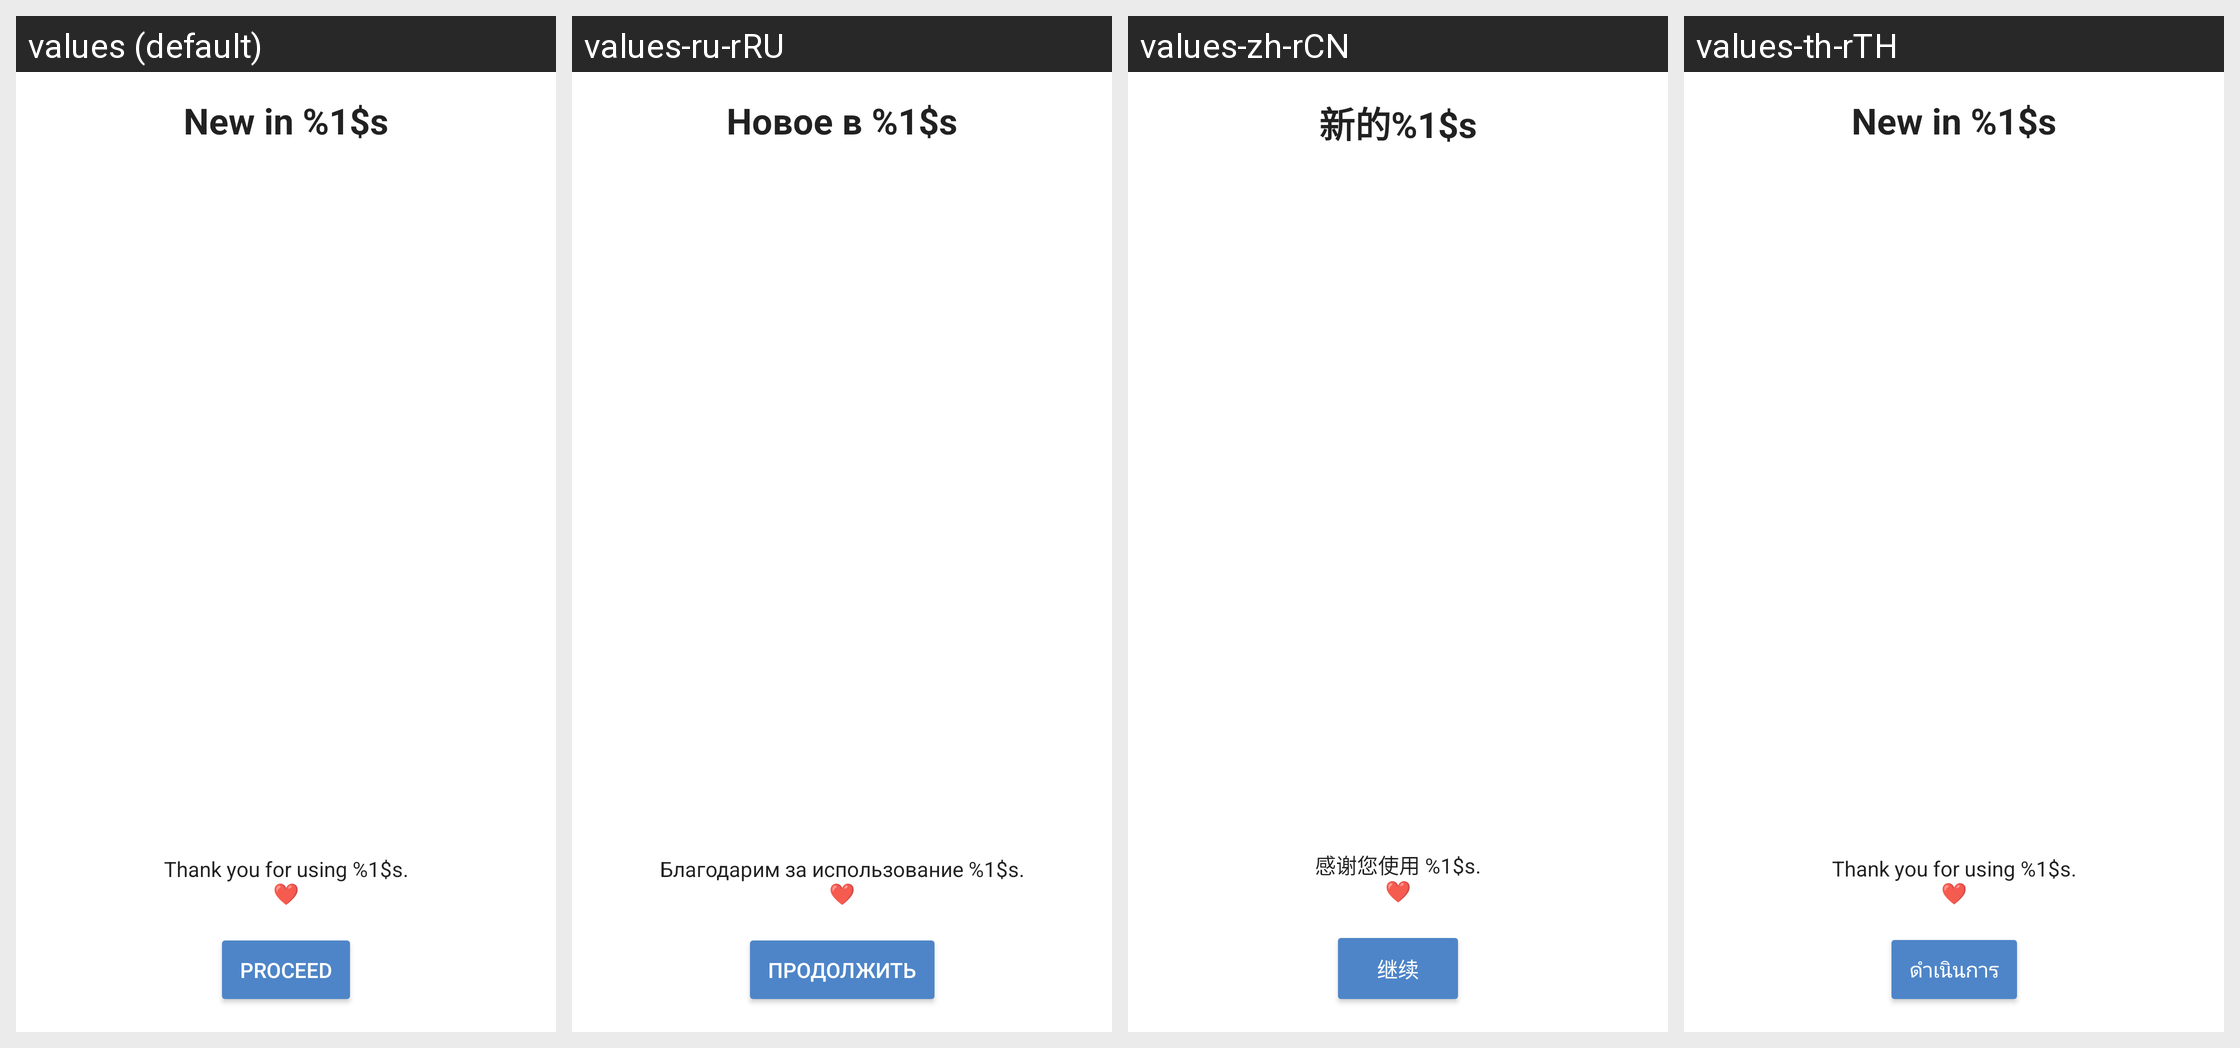

Strings drawn on this Android screen and how each of the app's shown locales translates them:
Android screen res/layout/release_notes_activity.xml rendered under 4 locales, left to right: values (default), values-ru-rRU, values-zh-rCN, values-th-rTH. Device: Nexus 5 (rendered at 1080×1920; each locale shown at half size, 540×960, under a caption strip naming it); theme Theme.ownCloud.Toolbar.
Other locales in the repository, not shown: values-bg-rBG, values-de, values-de-rCH, values-el, values-en-rGB, values-fi-rFI, values-he, values-hu-rHU, values-id, values-is, values-ko, values-nl, values-ru, values-sk-rSK, values-sv, values-tr, values-zh-rTW.
Strings drawn on this screen, with the default value and each locale's value (text and hints the layout hard-codes, and strings that could not be matched under every locale, appear in the picture but are not listed):

release_notes_header
  values: New in %1$s
  values-ru-rRU: Новое в %1$s
  values-zh-rCN: 新的%1$s
  values-th-rTH: New in %1$s  [not translated; the default value is used]

release_notes_footer
  values: Thank you for using %1$s.
      ❤
  values-ru-rRU: Благодарим за использование %1$s.
      ❤
  values-zh-rCN: 感谢您使用 %1$s.
      ❤
  values-th-rTH: Thank you for using %1$s.
      ❤  [not translated; the default value is used]

release_notes_proceed
  values: Proceed
  values-ru-rRU: Продолжить
  values-zh-rCN: 继续
  values-th-rTH: ดำเนินการ
